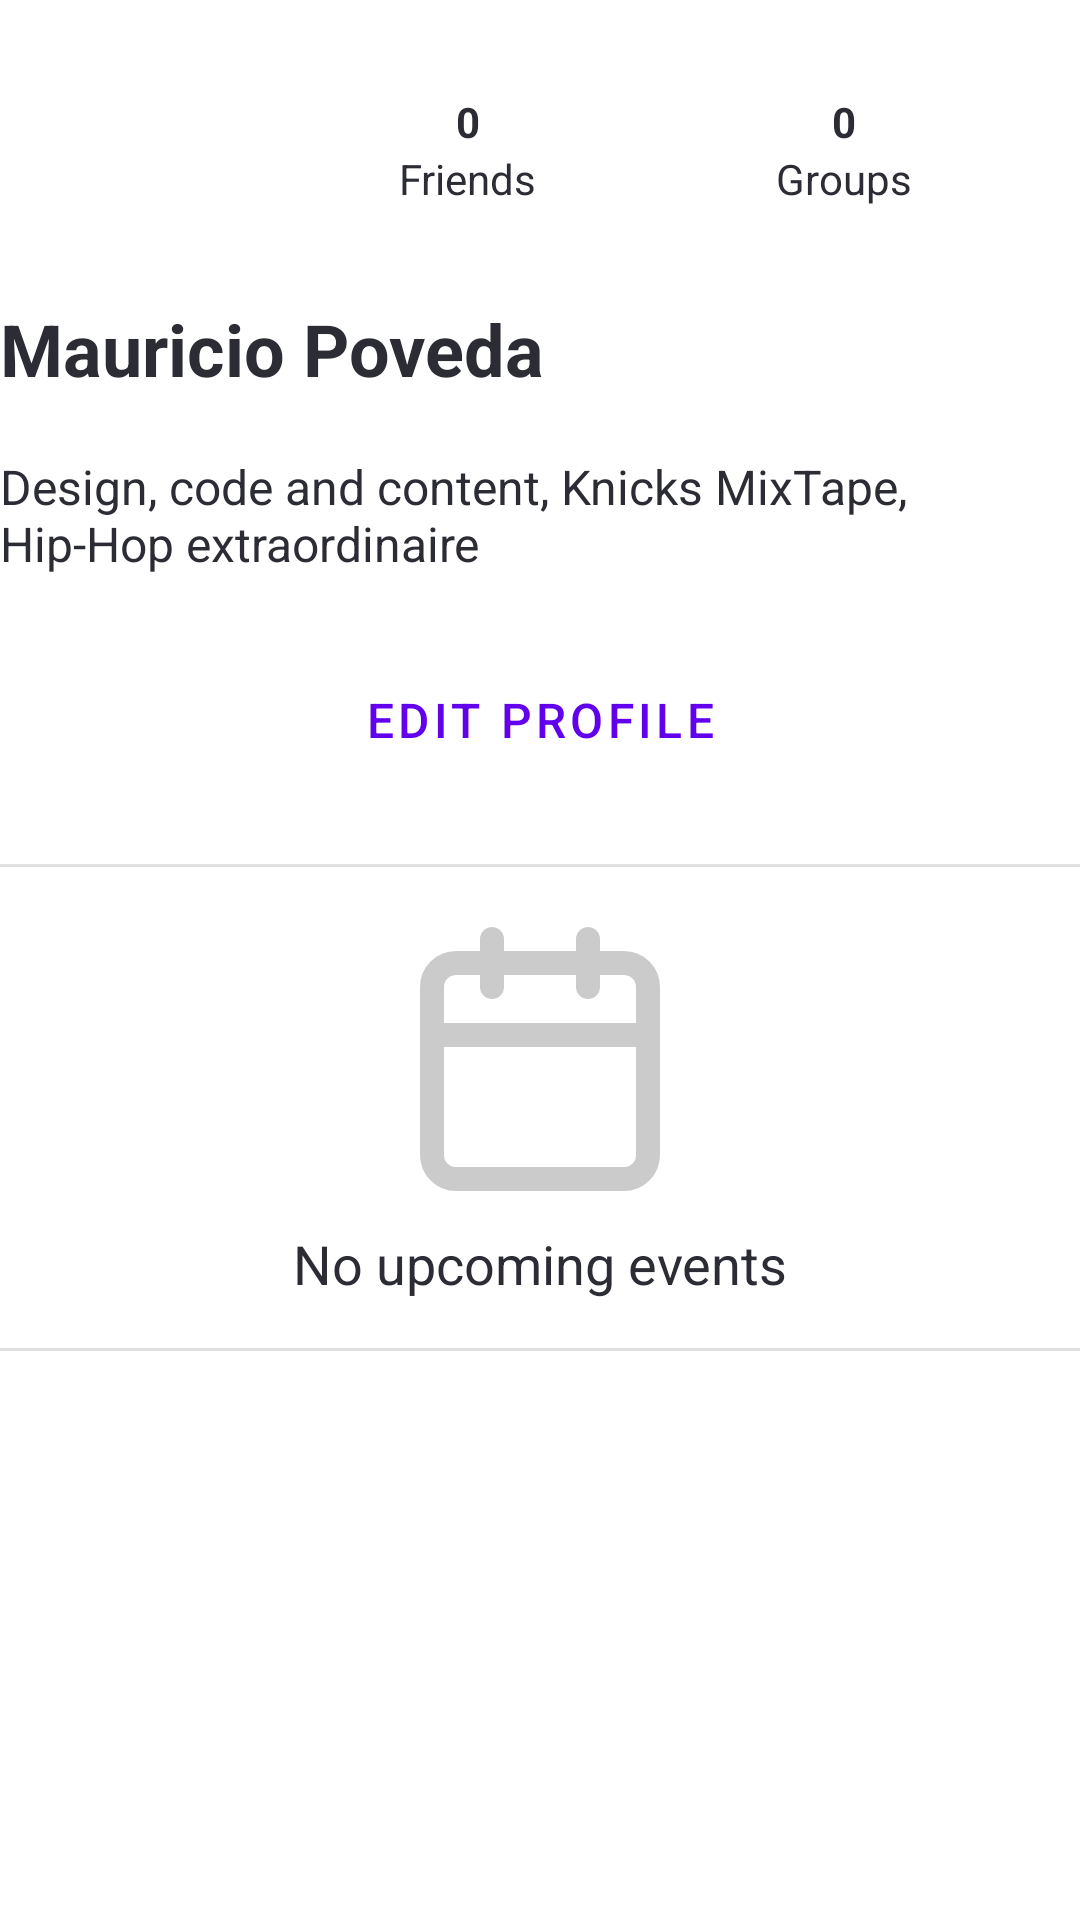

Reconstruct the res/layout file that produces this screen, plus the resources it refers to.
<!-- AndroidManifest.xml: application theme Theme.Palfinder -->
<!-- res/layout/fragment_user_profile_detail.xml -->
<?xml version="1.0" encoding="utf-8"?>
<LinearLayout xmlns:android="http://schemas.android.com/apk/res/android"
    xmlns:tools="http://schemas.android.com/tools"
    android:id="@+id/user_container"
    android:layout_width="match_parent"
    android:layout_height="match_parent"
    android:orientation="vertical">

    <LinearLayout
        android:id="@+id/top_container"
        android:layout_width="match_parent"
        android:layout_height="wrap_content"
        android:orientation="horizontal">

        <ImageView
            android:id="@+id/user_profile_avatar"
            android:layout_width="0dp"
            android:layout_height="100dp"
            android:layout_weight="1.5"
            android:src="@drawable/user_profile_avatar"
            tools:srcCompat="@drawable/user_profile_avatar" />

        <LinearLayout
            android:id="@+id/user_friends_groups_container"
            android:layout_width="0dp"
            android:layout_height="match_parent"
            android:layout_weight="2"
            android:gravity="center"
            android:orientation="vertical">

            <TextView
                android:id="@+id/user_friends"
                style="@style/TextSmall"
                android:layout_width="wrap_content"
                android:layout_height="wrap_content"
                android:text="0"
                android:textStyle="bold" />

            <TextView
                android:id="@+id/user_friends_label"
                style="@style/TextSmall"
                android:layout_width="wrap_content"
                android:layout_height="wrap_content"
                android:text="Friends" />
        </LinearLayout>

        <LinearLayout
            android:id="@+id/user_groups_container"
            android:layout_width="0dp"
            android:layout_height="match_parent"
            android:layout_weight="2"
            android:gravity="center"
            android:orientation="vertical">

            <TextView
                android:id="@+id/user_groups"
                style="@style/TextSmall"
                android:layout_width="wrap_content"
                android:layout_height="wrap_content"
                android:text="0"
                android:textStyle="bold" />

            <TextView
                android:id="@+id/user_groups_label"
                style="@style/TextSmall"
                android:layout_width="wrap_content"
                android:layout_height="wrap_content"
                android:text="Groups" />
        </LinearLayout>

        <ImageView
            android:id="@+id/btnLogout"
            android:layout_width="wrap_content"
            android:layout_height="wrap_content"
            android:contentDescription="logout"
            android:padding="@dimen/spacing_small"
            android:src="@drawable/ic_power" />

    </LinearLayout>

    <LinearLayout
        android:layout_width="wrap_content"
        android:layout_height="wrap_content"
        android:layout_marginBottom="@dimen/spacing_large"
        android:orientation="vertical">

        <TextView
            android:id="@+id/user_name"
            style="@style/Headline3"
            android:layout_width="match_parent"
            android:layout_height="wrap_content"
            android:text="@string/user_name"
            tools:text="Mauricio Poveda" />

        <TextView
            android:id="@+id/user_username"
            style="@style/TextSmall"
            android:layout_width="match_parent"
            android:layout_height="wrap_content"
            android:textColor="@color/primary"
            android:textStyle="normal"
            tools:text="@string/user_username" />

        <TextView
            android:id="@+id/user_description"
            style="@style/Paragraph"
            android:layout_width="match_parent"
            android:layout_height="wrap_content"
            android:text="@string/user_description"
            android:textSize="16sp"
            android:textStyle="normal"
            tools:text="@string/user_description" />
    </LinearLayout>

    <LinearLayout
        android:layout_width="match_parent"
        android:layout_height="wrap_content"
        android:layout_marginBottom="@dimen/spacing_large"
        android:orientation="vertical">

        <Button
            android:id="@+id/user_profile_edit_cta"
            style="@style/ButtonGhost"
            android:layout_width="match_parent"
            android:layout_height="wrap_content"
            android:text="Edit Profile" />
    </LinearLayout>

    <View
        android:id="@+id/divider_1"
        android:layout_width="match_parent"
        android:layout_height="1dp"
        android:background="?android:attr/listDivider" />

    <LinearLayout
        android:id="@+id/user_events"
        android:layout_width="match_parent"
        android:layout_height="wrap_content"
        android:gravity="center_horizontal"
        android:orientation="vertical"
        android:paddingTop="@dimen/spacing_medium"
        android:paddingBottom="@dimen/spacing_medium">

        <ImageView
            android:id="@+id/user_events_icon"
            android:layout_width="96dp"
            android:layout_height="96dp"
            android:layout_marginBottom="@dimen/spacing_small"
            android:alpha="0.2"
            android:src="@drawable/ic_feather_calendar_big"
            tools:srcCompat="@drawable/ic_feather_calendar_big" />

        <TextView
            android:id="@+id/user_events_title"
            style="@style/Headline6"
            android:layout_width="match_parent"
            android:layout_height="wrap_content"
            android:text="No upcoming events"
            android:textAlignment="center" />
    </LinearLayout>

    <View
        android:id="@+id/divider_2"
        android:layout_width="match_parent"
        android:layout_height="1dp"
        android:background="?android:attr/listDivider" />

</LinearLayout>
<!-- resources referenced by this layout -->
<resources>
  <color name="primary">#6246EA</color>
  <dimen name="spacing_large">24dp</dimen>
  <dimen name="spacing_medium">16dp</dimen>
  <dimen name="spacing_small">8dp</dimen>
  <!-- drawable ic_feather_calendar_big (drawable) -->
  <vector android:height="96dp" android:viewportHeight="24"
      android:viewportWidth="24" android:width="96dp" xmlns:android="http://schemas.android.com/apk/res/android">
      <path android:fillColor="#00000000"
          android:pathData="M5,4L19,4A2,2 0,0 1,21 6L21,20A2,2 0,0 1,19 22L5,22A2,2 0,0 1,3 20L3,6A2,2 0,0 1,5 4z"
          android:strokeColor="#000000" android:strokeLineCap="round"
          android:strokeLineJoin="round" android:strokeWidth="2"/>
      <path android:fillColor="#00000000" android:pathData="M16,2L16,6"
          android:strokeColor="#000000" android:strokeLineCap="round"
          android:strokeLineJoin="round" android:strokeWidth="2"/>
      <path android:fillColor="#000000" android:pathData="M8,2L8,6"
          android:strokeColor="#000000" android:strokeLineCap="round"
          android:strokeLineJoin="round" android:strokeWidth="2"/>
      <path android:fillColor="#00000000" android:pathData="M3,10L21,10"
          android:strokeColor="#000000" android:strokeLineCap="round"
          android:strokeLineJoin="round" android:strokeWidth="2"/>
  </vector>
  <string name="user_description">Design, code and content, Knicks MixTape, Hip-Hop extraordinaire</string>
  <string name="user_name">Mauricio Poveda</string>
  <string name="user_username">mpfractal</string>
  <style name="ButtonGhost" parent="Widget.MaterialComponents.Button.OutlinedButton">
          <item name="android:textSize">16sp</item>
      </style>
  <style name="Headline3">
          <item name="android:textSize">24sp</item>
          <item name="android:textStyle">bold</item>
          <item name="android:textColor">@color/dark_gray</item>
      </style>
  <style name="Headline6">
          <item name="android:textSize">18sp</item>
          <item name="android:textStyle">normal</item>
          <item name="android:textColor">@color/dark_gray</item>
      </style>
  <style name="Paragraph">
          <item name="android:textSize">16sp</item>
          <item name="android:textStyle">normal</item>
          <item name="android:textColor">@color/dark_gray</item>
      </style>
  <style name="TextSmall">
          <item name="android:textSize">14sp</item>
          <item name="android:textStyle">normal</item>
          <item name="android:textColor">@color/dark_gray</item>
      </style>
  <style name="Theme.Palfinder" parent="Theme.MaterialComponents.DayNight.DarkActionBar">
          
          <item name="colorPrimary">@color/purple_500</item>
          <item name="colorPrimaryVariant">@color/purple_700</item>
          <item name="colorOnPrimary">@color/white</item>
          
          <item name="colorSecondary">@color/teal_200</item>
          <item name="colorSecondaryVariant">@color/teal_700</item>
          <item name="colorOnSecondary">@color/black</item>
          
          <item name="android:statusBarColor" tools:targetApi="l">?attr/colorPrimaryVariant</item>
          
      </style>
  <color name="dark_gray">#2B2C34</color>
  <color name="white">#FFFFFFFF</color>
  <color name="black">#FF000000</color>
  <!-- not gathered from this repository: default colours our renderer supplied (Android Studio template values) -->
  <color name="purple_500">#FF6200EE</color>
  <color name="purple_700">#FF3700B3</color>
  <color name="teal_200">#FF03DAC5</color>
  <color name="teal_700">#FF018786</color>
</resources>
